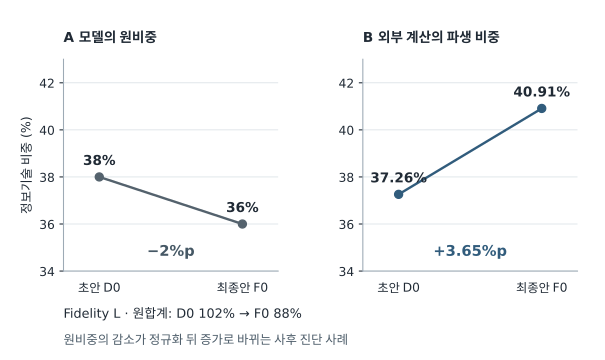

The data file committed next to this chart (first rows):
case, stage, sector_code, raw_percent, derived_percent, raw_total_percent
Fidelity L, D0, 45, 38.00, 37.26, 102
Fidelity L, F0, 45, 36.00, 40.91, 88.00
